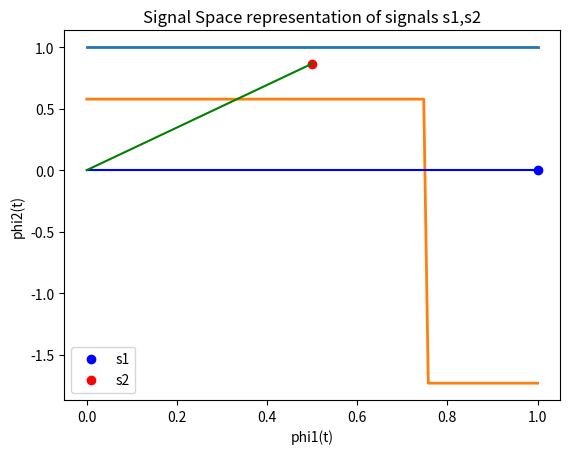
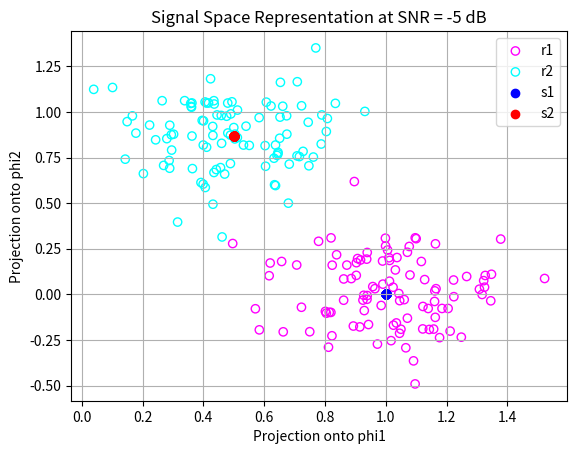
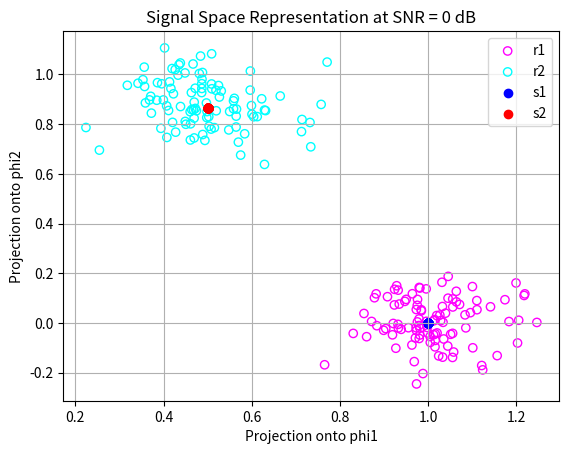
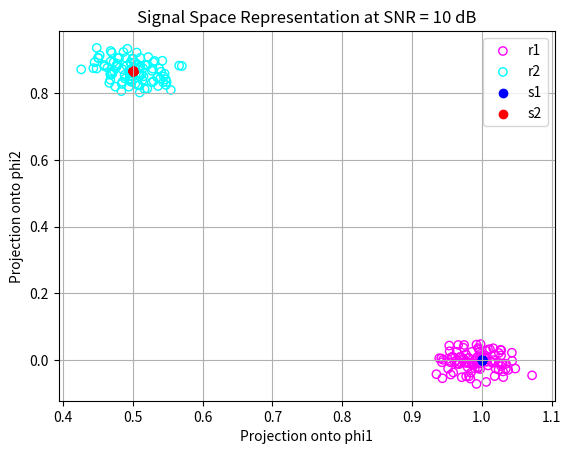

Here is the Python script that generated these plots, in order:
import numpy as np
import matplotlib.pyplot as plt



#Utility Function to calculate the magnitude
def mag(s):
    return np.sqrt(np.dot(s,s)/sample_num)

sample_num = 100


# Gram-Schmidt Orthogonalization
# TODO 1:  Write a Matlab function “[phi1,phi2]=GM_Bases(s1,s2)”
# - The function calculates the Gram-Schmidt orthonormal bases functions (phi1 &phi 2) for two input signals (s1 & s2)
# - The inputs s1 and s2: are two 1× 𝑁 vectors that represent the input signals
# - The outputs phi1 & phi2: are two 1× 𝑁 vectors that represent the two orthonormal bases functions (using Gram-Schmidt). If s1 & s2 have one basis function, then phi2 is 1× 𝑁 zero vector

# Gram-Schmidt Orthogonalization
def GM_Bases(s1, s2):
    phi1 = s1 / mag(s1)
    phi2 = s2 -((np.dot(phi1, s2) * phi1)/sample_num)
    phi2 = phi2 / mag(phi2)
    return phi1, phi2



# Signal Space representation
# TODO 2:  Write a matlab function “[v1,v2]=signal_space(s, phi1,phi2)”
# - The function calculates the signal space representation of input signal s over the orthonormal bases functions (phi1 & phi 2)
# - The inputs s: is a 1× 𝑁 vectors that represent the input signal
# - The inputs phi1 & phi2: are two 1× 𝑁 vectors that represent the two orthonormal bases functions .
# - The output [v1,v2]: is the projections (i.e. the correlations) of s over phi1 and
# phi2 respectively

def signal_space(s, phi1, phi2):
    v1 = np.dot(s, phi1)/sample_num
    v2 = np.dot(s, phi2)/sample_num
    return v1, v2   


# Effect of AWGN on signal space representation
# Now consider the signals 𝑟1(𝑡) = 𝑠1(𝑡) + 𝑤(𝑡); 𝑟2(𝑡) = 𝑠2(𝑡) + 𝑤(𝑡)
# Where 𝑤(𝑡) is a zero mean AWGN with variance 𝜎2

t = np.linspace(0,1,sample_num)

# s1 and s2 are two 1× 𝑁 vectors that represent the input signals
s1 = np.ones(sample_num)
s2 = np.ones(sample_num)
s2[75:100] = -1

print(mag(s1))
# phi1 and phi2 are two 1× 𝑁 vectors that represent the two orthonormal bases functions
phi1,phi2=GM_Bases(s1,s2)

#plot phi1 and phi2 seperately 

plt.plot(t,phi1,linewidth=2)
plt.title("Gram-Schmidt orthonormal bases")
plt.xlabel("Time")
plt.ylabel("phi1(t)")
plt.legend()
plt.show()


plt.plot(t,phi2,linewidth=2)
plt.title("Gram-Schmidt orthonormal bases")
plt.xlabel("Time")
plt.ylabel("phi2(t)")
plt.legend()
plt.show()


#  Use your “signal_space” function (along with the bases from 1) to get the signal space 
# representation of s1(t) & s2(t).
v1,v2=signal_space(s1,phi1,phi2)
v3,v4=signal_space(s2,phi1,phi2)

# Plot the signal space representation for the two signals
plt.plot(v1,v2,'bo',label='s1')
plt.plot(v3,v4,'ro',label='s2')
plt.plot([0, v1], [0, v2], 'b')
plt.plot([0, v3], [0, v4], 'g')
plt.title("Signal Space representation of signals s1,s2")
plt.xlabel("phi1(t)")
plt.ylabel("phi2(t)")
plt.legend()
plt.show()

# calculate the Energy of each signal
e1 = np.dot([v1,v2],[v1,v2])
e2 = np.dot([v3,v4],[v3,v4])



# Function to add noise to a signal based on SNR in dB
def add_noise(s, SNR_dB,E):
    sigma2 = E * 10**(-SNR_dB/10)
    noise = np.random.normal(0, np.sqrt(sigma2), sample_num)
    return s + noise



# SNRs to test
SNRs = [-5, 0, 10]

for SNR in SNRs:
    # Signal space projection
    v1_r1_org, v2_r1_org = signal_space(s1, phi1, phi2)
    v1_r2_org, v2_r2_org = signal_space(s2, phi1, phi2)
    plt.figure()
    plt.title('Signal Space Representation at SNR = {} dB'.format(SNR))

    for i in range(sample_num):
        r1 = add_noise(s1, SNR,e1)
        r2 = add_noise(s2, SNR,e2)

        v1_r1, v2_r1 = signal_space(r1, phi1, phi2)
        v1_r2, v2_r2 = signal_space(r2, phi1, phi2)
        # Plotting
        plt.scatter(v1_r1, v2_r1, color='magenta',facecolors='none', marker='o',label='r1')
        plt.scatter(v1_r2, v2_r2, color='cyan',facecolors='none',marker='o',label='r2')    

        plt.scatter(v1_r1_org, v2_r1_org, color='blue', label='s1')
        plt.scatter(v1_r2_org, v2_r2_org, color='red', label='s2')
    plt.legend(['r1','r2','s1','s2'])
    plt.grid(True)
    plt.xlabel('Projection onto phi1')
    plt.ylabel('Projection onto phi2')
    plt.show()

# How does the noise affect the signal space? Does the noise effect increase or decrease 
# with increasing 𝜎2?

# as SNR increases the noise effect decreases as sigma decreases
# so it enhances the difference between the two signals in the signal space and minimizes the probability of error 

